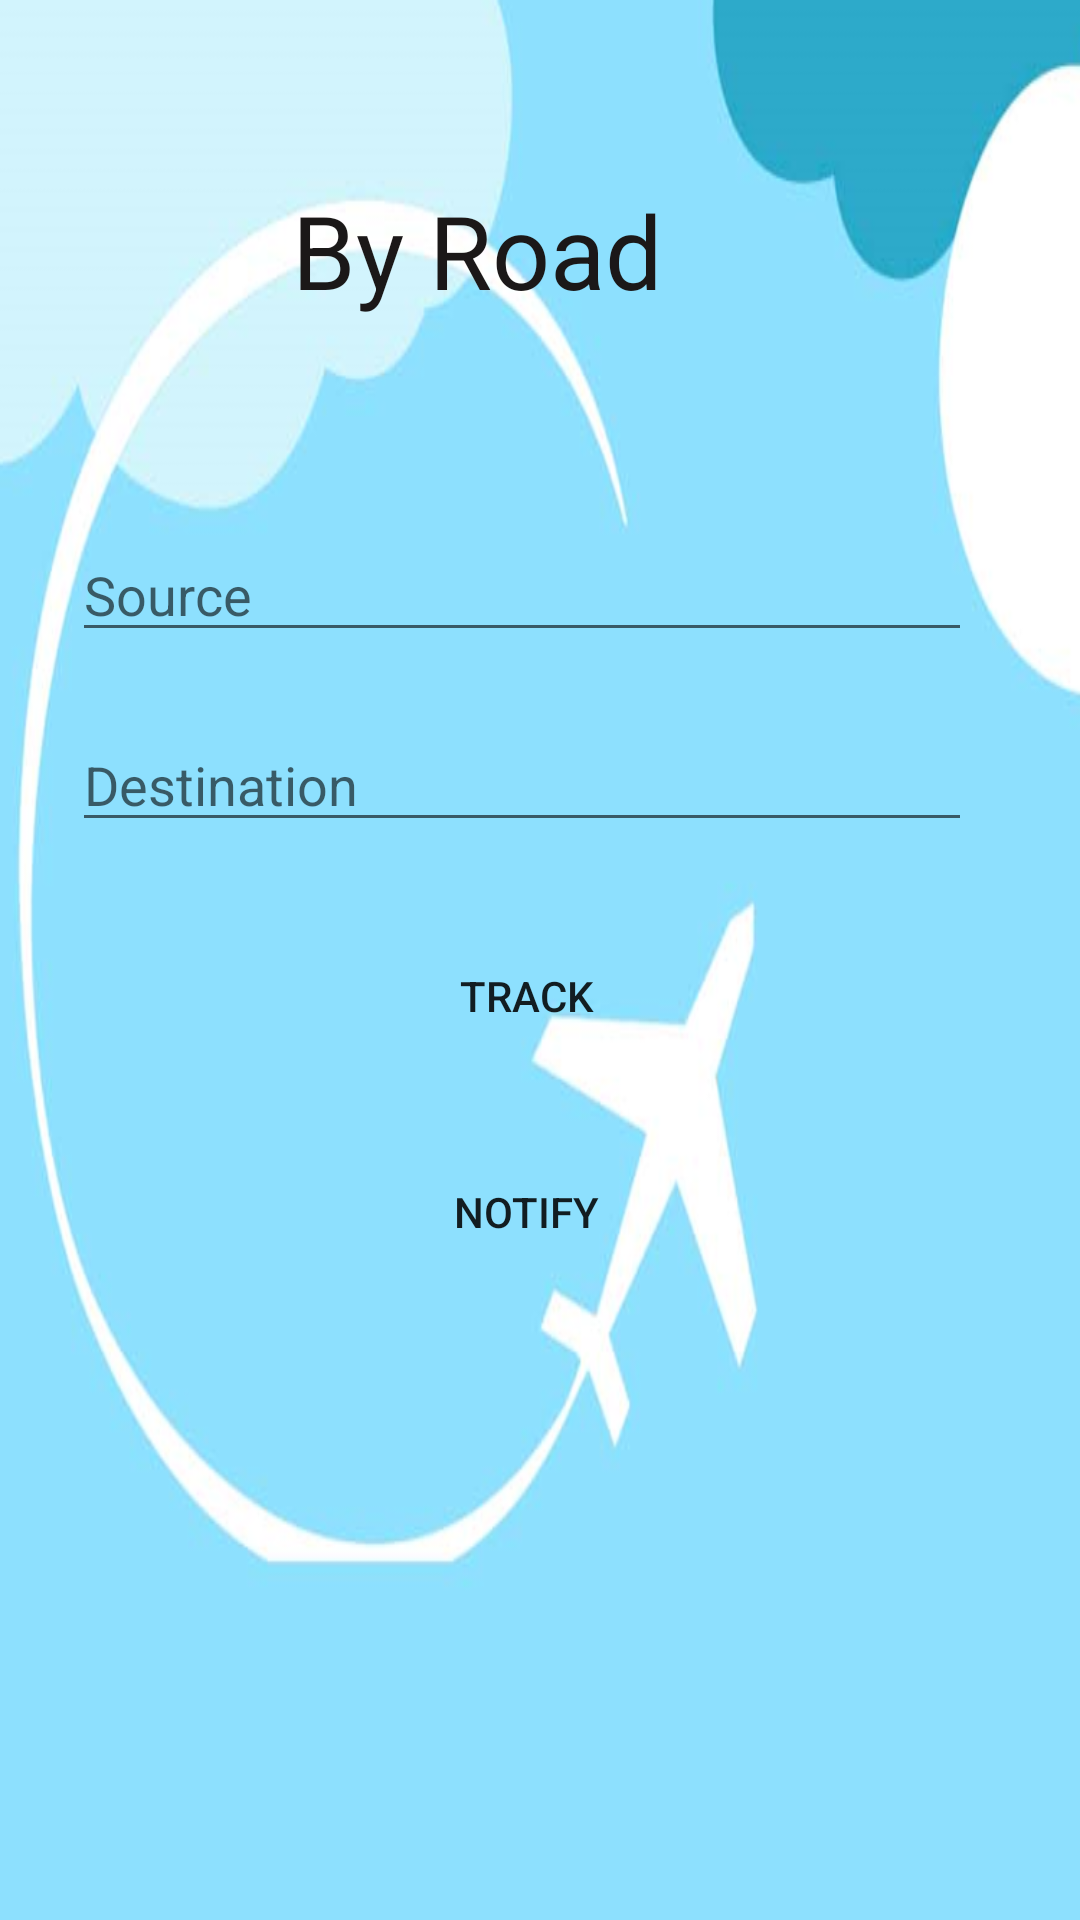

Write the Android layout XML for this screen, with the resource values it uses.
<!-- AndroidManifest.xml: application theme Theme.Tourism_app -->
<!-- res/layout/activity_byroad.xml -->
<?xml version="1.0" encoding="utf-8"?>
<androidx.constraintlayout.widget.ConstraintLayout xmlns:android="http://schemas.android.com/apk/res/android"
    xmlns:app="http://schemas.android.com/apk/res-auto"
    xmlns:tools="http://schemas.android.com/tools"
    android:layout_width="match_parent"
    android:layout_height="match_parent"
    android:background="@drawable/bgtour"
    tools:context=".byroad">

    <EditText
        android:id="@+id/edname"
        android:layout_width="300dp"
        android:layout_height="wrap_content"
        android:ems="10"
        android:hint="Source"
        android:inputType="textPersonName"
        app:layout_constraintBottom_toBottomOf="parent"
        app:layout_constraintEnd_toEndOf="parent"
        app:layout_constraintHorizontal_bias="0.402"
        app:layout_constraintStart_toStartOf="parent"
        app:layout_constraintTop_toTopOf="parent"
        app:layout_constraintVertical_bias="0.294" />

    <EditText
        android:id="@+id/edamount"
        android:layout_width="300dp"
        android:layout_height="wrap_content"
        android:ems="10"
        android:hint="Destination"
        android:inputType="textPersonName"
        app:layout_constraintBottom_toBottomOf="parent"
        app:layout_constraintEnd_toEndOf="parent"
        app:layout_constraintHorizontal_bias="0.402"
        app:layout_constraintStart_toStartOf="parent"
        app:layout_constraintTop_toTopOf="parent"
        app:layout_constraintVertical_bias="0.4" />

    <androidx.appcompat.widget.AppCompatButton
        android:id="@+id/btnsubmit"
        android:layout_width="300dp"
        android:layout_height="wrap_content"
        android:layout_marginBottom="284dp"
        android:background="@drawable/btn_bg"
        android:text="Track"
        app:layout_constraintBottom_toBottomOf="parent"
        app:layout_constraintEnd_toEndOf="parent"
        app:layout_constraintHorizontal_bias="0.424"
        app:layout_constraintStart_toStartOf="parent" />

    <androidx.appcompat.widget.AppCompatButton
        android:id="@+id/btnnotify"
        android:layout_width="300dp"
        android:layout_height="wrap_content"
        android:layout_marginBottom="212dp"
        android:background="@drawable/btn_bg"
        android:text="notify"
        app:layout_constraintBottom_toBottomOf="parent"
        app:layout_constraintEnd_toEndOf="parent"
        app:layout_constraintHorizontal_bias="0.424"
        app:layout_constraintStart_toStartOf="parent" />

    <TextView
        android:id="@+id/textView"
        android:layout_width="wrap_content"
        android:layout_height="wrap_content"
        android:text="By Road"
        android:textColor="#1B1818"
        android:textSize="34sp"
        app:layout_constraintBottom_toBottomOf="parent"
        app:layout_constraintEnd_toEndOf="parent"
        app:layout_constraintHorizontal_bias="0.412"
        app:layout_constraintStart_toStartOf="parent"
        app:layout_constraintTop_toTopOf="parent"
        app:layout_constraintVertical_bias="0.102" />


</androidx.constraintlayout.widget.ConstraintLayout>
<!-- resources referenced by this layout -->
<resources>
  <!-- drawable bgtour: png bitmap (drawable-v24, 120028 bytes) -->
  <style name="Theme.Tourism_app" parent="Theme.MaterialComponents.DayNight.DarkActionBar">
          
          <item name="colorPrimary">@color/purple_500</item>
          <item name="colorPrimaryVariant">@color/purple_700</item>
          <item name="colorOnPrimary">@color/white</item>
          
          <item name="colorSecondary">@color/teal_200</item>
          <item name="colorSecondaryVariant">@color/teal_700</item>
          <item name="colorOnSecondary">@color/black</item>
          
          <item name="android:statusBarColor" tools:targetApi="l">?attr/colorPrimaryVariant</item>
          
      </style>
  <color name="purple_500">#1292c4</color>
  <color name="purple_700">#1292c4</color>
  <color name="white">#FFFFFFFF</color>
  <color name="teal_200">#FF03DAC5</color>
  <color name="teal_700">#FF018786</color>
  <color name="black">#FF000000</color>
</resources>
